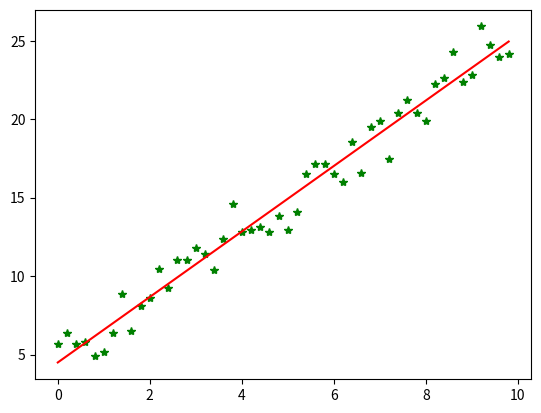

Write Python code to recreate this figure.
import numpy as np
from scipy import stats
import matplotlib.pyplot as plt

# 构造训练数据
x = np.arange(0., 10., 0.2)
m = len(x)  # 训练数据点数目
print(m)
x0 = np.full(m, 1.0)
input_data = np.vstack([x0, x]).T  # 将偏置b作为权向量的第一个分量
target_data = 2 * x + 5 + np.random.randn(m)

# 两种终止条件
loop_max = 10000  # 最大迭代次数(防止死循环)
epsilon = 1e-3

# 初始化权值
np.random.seed(0)
theta = np.random.randn(2)

alpha = 0.001  # 步长(注意取值过大会导致振荡即不收敛,过小收敛速度变慢)
diff = 0.
error = np.zeros(2)
count = 0  # 循环次数
finish = 0  # 终止标志

while count < loop_max:
    count += 1

    # 标准梯度下降是在权值更新前对所有样例汇总误差，而随机梯度下降的权值是通过考查某个训练样例来更新的
    # 在标准梯度下降中，权值更新的每一步对多个样例求和，需要更多的计算
    sum_m = np.zeros(2)
    for i in range(m):
        dif = (np.dot(theta, input_data[i]) - target_data[i]) * input_data[i]
        sum_m = sum_m + dif  # 当alpha取值过大时,sum_m会在迭代过程中会溢出

    theta = theta - alpha * sum_m  # 注意步长alpha的取值,过大会导致振荡
    # theta = theta - 0.005 * sum_m      # alpha取0.005时产生振荡,需要将alpha调小

    # 判断是否已收敛
    if np.linalg.norm(theta - error) < epsilon:
        finish = 1
        break
    else:
        error = theta
    print('loop count = %d' % count, '\tw:', theta)


# check with scipy linear regression
slope, intercept, r_value, p_value, slope_std_error = stats.linregress(x, target_data)
print('intercept = %s slope = %s' % (intercept, slope))

plt.plot(x, target_data, 'g*')
plt.plot(x, theta[1] * x + theta[0], 'r')
plt.show()